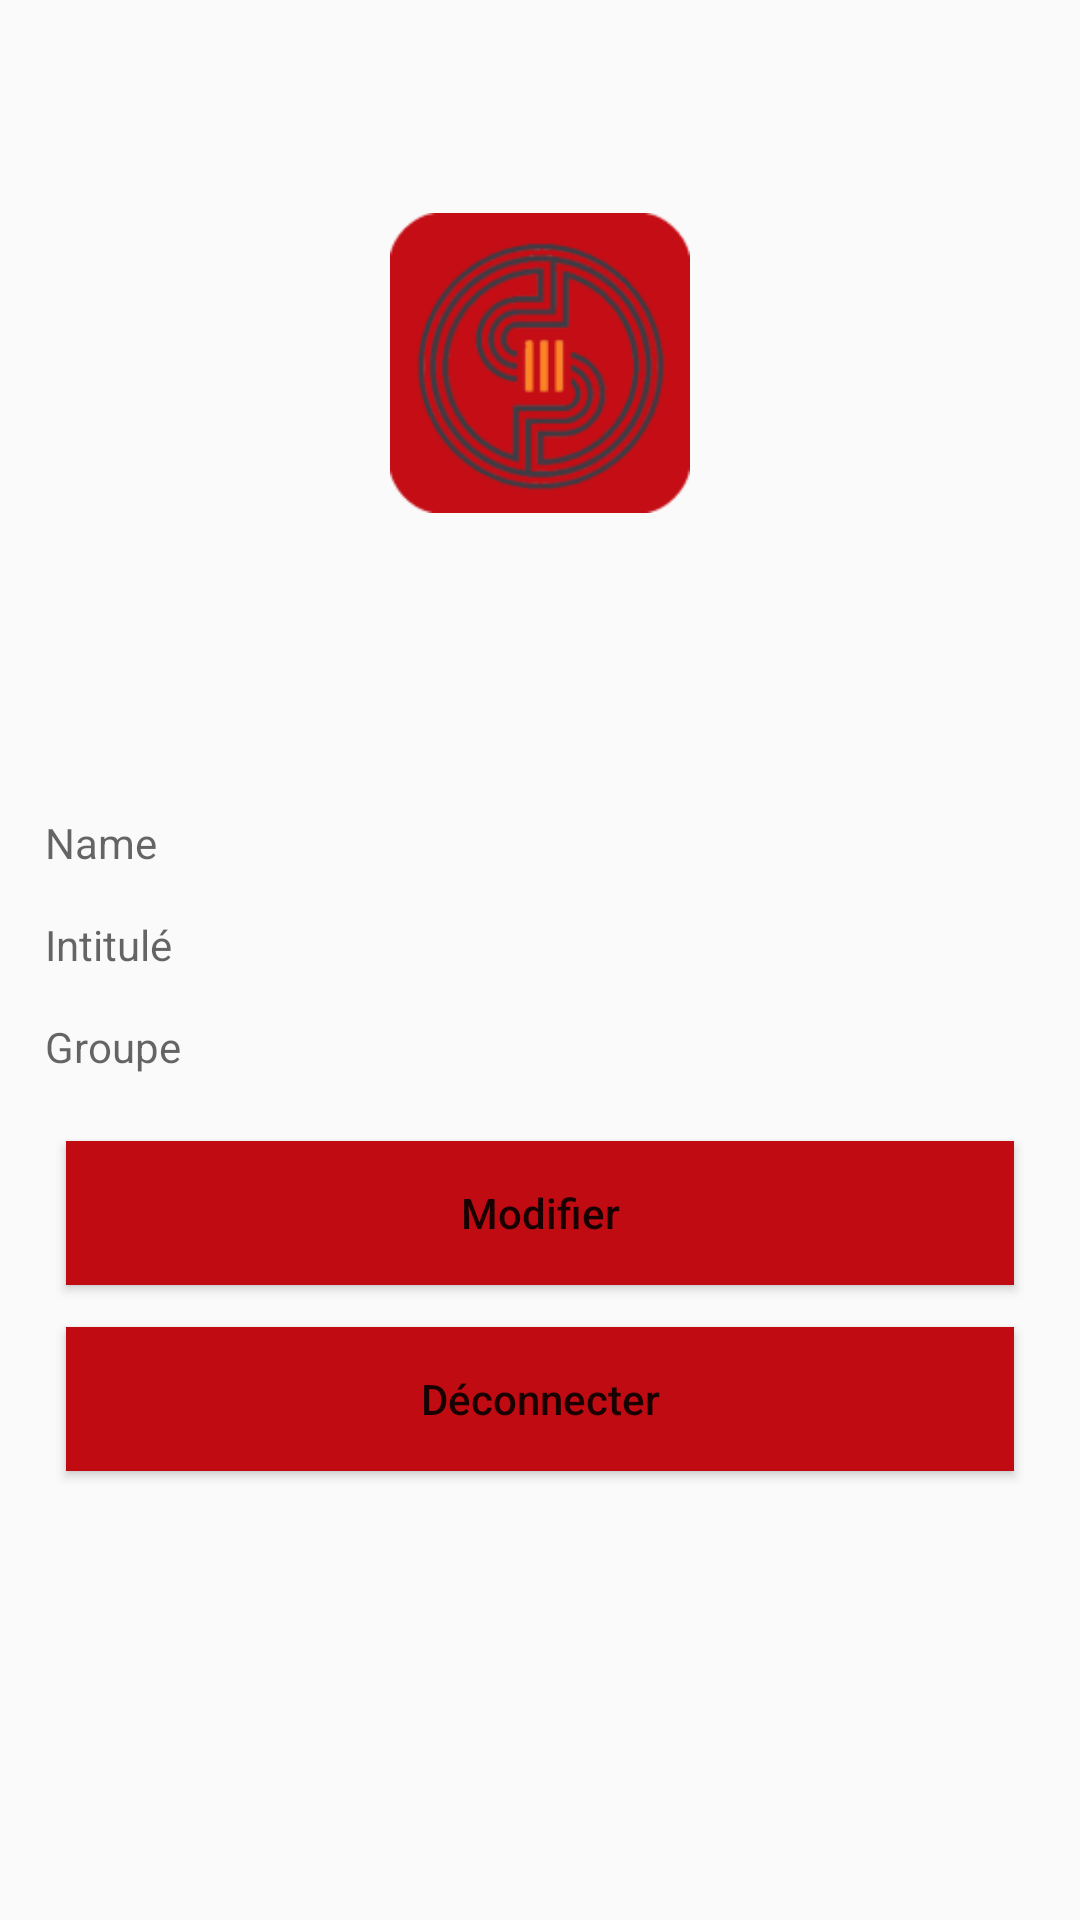

Write the Android layout XML for this screen, with the resource values it uses.
<!-- AndroidManifest.xml: application theme AppTheme -->
<!-- res/layout/activity_infouser.xml -->
<?xml version="1.0" encoding="utf-8"?>
<LinearLayout xmlns:android="http://schemas.android.com/apk/res/android"
    android:layout_width="match_parent"
    android:layout_height="match_parent"
    android:orientation="vertical">


    <RelativeLayout
        android:layout_width="match_parent"
        android:layout_height="100dp"
        android:layout_weight="1">

        <ImageView
            android:layout_width="100dp"
            android:layout_height="100dp"
            android:layout_centerHorizontal="true"
            android:layout_centerVertical="true"
            android:background="@mipmap/ic_launcher" />

    </RelativeLayout>

    <RelativeLayout
        android:layout_width="match_parent"
        android:layout_height="wrap_content"
        android:layout_weight="1">

        <LinearLayout
            android:id="@+id/linearLayout3"
            android:layout_width="match_parent"
            android:layout_height="wrap_content"
            android:layout_alignParentLeft="true"
            android:layout_alignParentStart="true"
            android:layout_below="@+id/progressbaruser"
            android:layout_marginTop="29dp"
            android:orientation="vertical"
            android:paddingLeft="15dp"
            android:paddingRight="15dp">

            <TextView
                android:id="@+id/textName"
                android:layout_width="match_parent"
                android:layout_height="wrap_content"
                android:fontFamily="sans-serif"
                android:hint="Name"
                android:inputType="textEmailAddress"
                android:paddingBottom="15dp" />


            <TextView
                android:id="@+id/textFormationName"
                android:layout_width="match_parent"
                android:layout_height="wrap_content"
                android:fontFamily="sans-serif"
                android:hint="Intitulé"
                android:paddingBottom="15dp" />

            <TextView
                android:id="@+id/textGroupeName"
                android:layout_width="match_parent"
                android:layout_height="wrap_content"
                android:fontFamily="sans-serif"
                android:hint="Groupe"
                android:paddingBottom="15dp" />

            <Button
                android:id="@+id/buttonUpdate"
                android:layout_width="match_parent"
                android:layout_height="wrap_content"
                android:layout_gravity="center"
                android:layout_margin="7dp"
                android:background="@color/colorPrimary"
                android:text="Modifier"
                android:textAllCaps="false" />
            <Button
                android:id="@+id/buttonLogout"
                android:layout_width="match_parent"
                android:layout_height="wrap_content"
                android:layout_gravity="center"
                android:layout_margin="7dp"
                android:background="@color/colorPrimary"
                android:text="Déconnecter"
                android:textAllCaps="false" />


        </LinearLayout>

        <ProgressBar
            android:id="@+id/progressbaruser"
            android:layout_width="wrap_content"
            android:layout_height="wrap_content"
            android:layout_centerHorizontal="true"
            android:layout_centerVertical="true"
            android:visibility="gone" />


    </RelativeLayout>


</LinearLayout>
<!-- resources referenced by this layout -->
<resources>
  <color name="colorPrimary">#C00B12</color>
  <!-- mipmap ic_launcher: png bitmap (mipmap-hdpi, 5903 bytes) -->
  <style name="AppTheme" parent="Theme.AppCompat.Light.DarkActionBar">
          
          <item name="colorPrimary">@color/colorPrimary</item>
          <item name="colorPrimaryDark">@color/colorPrimaryDark</item>
          <item name="colorAccent">@color/colorAccent</item>
      </style>
  <color name="colorPrimaryDark">#C00B12</color>
  <color name="colorAccent">#C00B12</color>
</resources>
